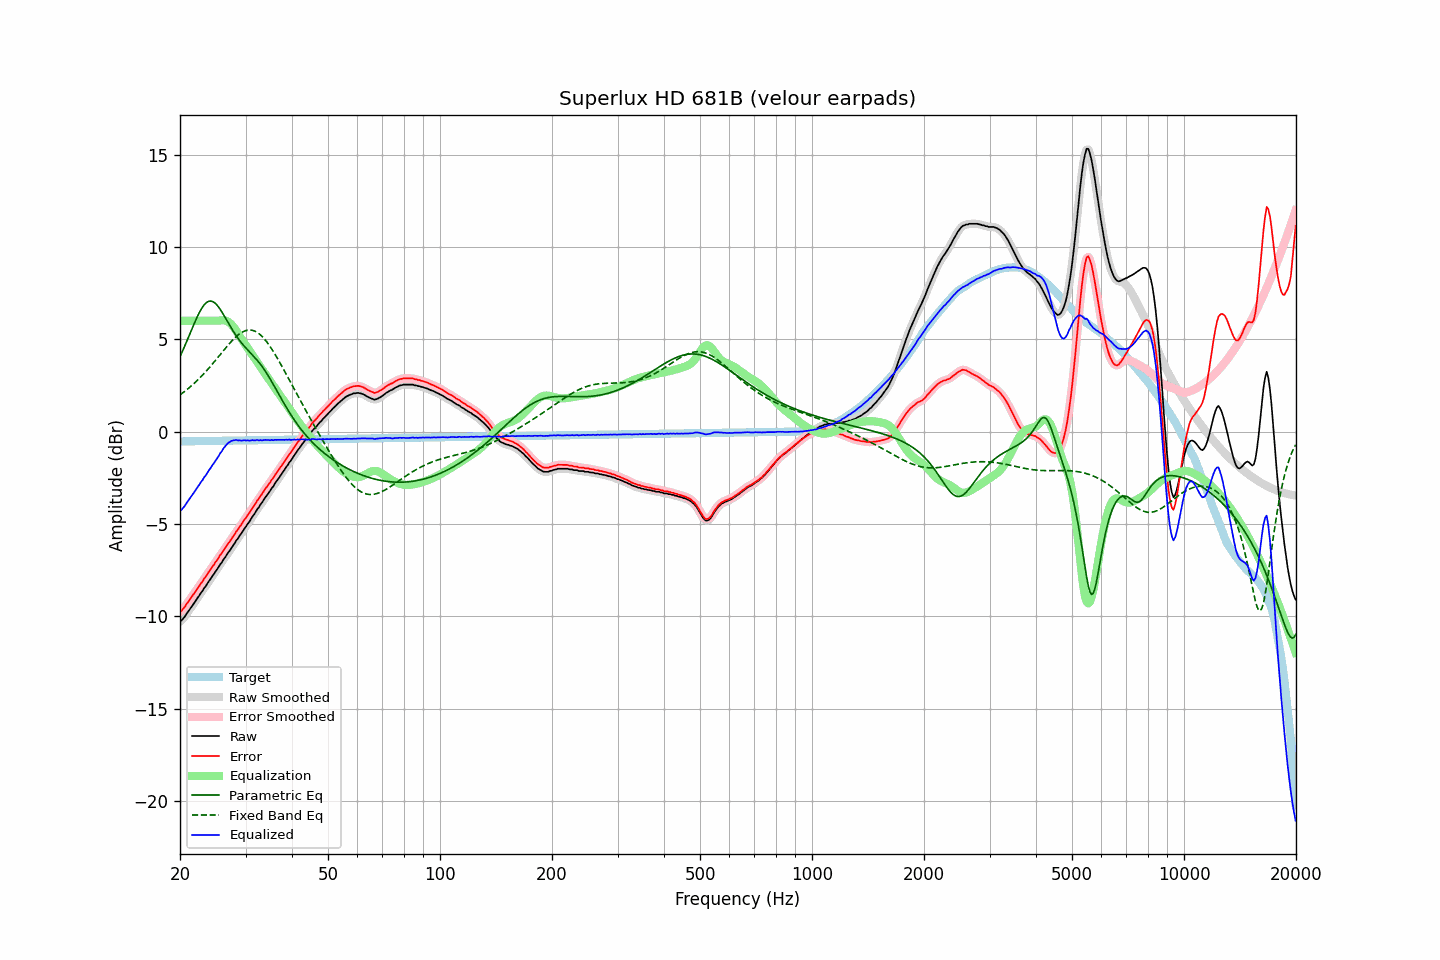

The table this chart was drawn from, first rows:
frequency, raw, error, smoothed, error_smoothed, equalization, parametric_eq, fixed_band_eq, equalized_raw, equalized_smoothed, target
20.00, -10.28, -9.74, -10.29, -9.76, 6.00, 4.06, 1.99, -4.28, -4.29, -0.54
20.20, -10.23, -9.70, -10.21, -9.68, 6.00, 4.25, 2.05, -4.23, -4.21, -0.53
20.40, -10.13, -9.60, -10.12, -9.59, 6.00, 4.44, 2.12, -4.13, -4.12, -0.53
20.61, -10.02, -9.49, -10.02, -9.48, 6.00, 4.64, 2.18, -4.02, -4.02, -0.53
20.81, -9.88, -9.35, -9.89, -9.36, 6.00, 4.84, 2.25, -3.88, -3.89, -0.53
21.02, -9.76, -9.23, -9.76, -9.23, 6.00, 5.05, 2.32, -3.76, -3.76, -0.53
21.23, -9.63, -9.10, -9.63, -9.10, 6.00, 5.26, 2.39, -3.63, -3.63, -0.53
21.44, -9.51, -8.98, -9.51, -8.98, 6.00, 5.47, 2.47, -3.51, -3.51, -0.53
21.66, -9.38, -8.86, -9.38, -8.86, 6.00, 5.67, 2.55, -3.38, -3.38, -0.52
21.87, -9.27, -8.74, -9.26, -8.73, 6.00, 5.88, 2.62, -3.27, -3.26, -0.52
22.09, -9.13, -8.61, -9.13, -8.61, 6.00, 6.07, 2.71, -3.13, -3.13, -0.52
22.31, -9.00, -8.48, -9.00, -8.48, 6.00, 6.26, 2.79, -3.00, -3.00, -0.52
22.54, -8.88, -8.36, -8.87, -8.36, 6.00, 6.44, 2.88, -2.88, -2.87, -0.52
22.76, -8.74, -8.22, -8.75, -8.23, 6.00, 6.60, 2.96, -2.74, -2.75, -0.52
22.99, -8.63, -8.11, -8.62, -8.10, 6.00, 6.74, 3.05, -2.63, -2.62, -0.52
23.22, -8.48, -7.96, -8.49, -7.98, 6.00, 6.86, 3.15, -2.48, -2.49, -0.51
23.45, -8.38, -7.86, -8.37, -7.85, 6.00, 6.95, 3.24, -2.38, -2.37, -0.51
23.69, -8.23, -7.72, -8.23, -7.72, 6.00, 7.02, 3.34, -2.23, -2.23, -0.51
23.92, -8.10, -7.59, -8.10, -7.59, 6.00, 7.06, 3.44, -2.10, -2.10, -0.51
24.16, -7.98, -7.47, -7.97, -7.46, 6.00, 7.07, 3.54, -1.98, -1.97, -0.51
24.40, -7.84, -7.33, -7.85, -7.34, 6.00, 7.05, 3.64, -1.84, -1.85, -0.51
24.65, -7.73, -7.22, -7.72, -7.21, 6.00, 7.01, 3.74, -1.73, -1.72, -0.51
24.89, -7.59, -7.08, -7.59, -7.09, 6.00, 6.94, 3.85, -1.59, -1.59, -0.51
25.14, -7.47, -6.96, -7.46, -6.96, 6.00, 6.85, 3.95, -1.47, -1.46, -0.50
25.39, -7.34, -6.83, -7.33, -6.83, 6.00, 6.74, 4.06, -1.33, -1.33, -0.50
25.65, -7.19, -6.69, -7.20, -6.70, 6.01, 6.62, 4.17, -1.18, -1.19, -0.50
25.91, -7.09, -6.59, -7.07, -6.57, 6.02, 6.48, 4.27, -1.07, -1.05, -0.50
26.16, -6.94, -6.44, -6.95, -6.45, 6.02, 6.34, 4.38, -0.91, -0.92, -0.50
26.43, -6.82, -6.32, -6.82, -6.32, 6.01, 6.19, 4.48, -0.81, -0.81, -0.50
26.69, -6.69, -6.19, -6.69, -6.19, 5.99, 6.04, 4.59, -0.70, -0.70, -0.50
26.96, -6.55, -6.06, -6.56, -6.07, 5.94, 5.89, 4.69, -0.61, -0.62, -0.49
27.23, -6.44, -5.95, -6.43, -5.94, 5.88, 5.74, 4.79, -0.56, -0.55, -0.49
27.50, -6.30, -5.81, -6.31, -5.81, 5.80, 5.59, 4.88, -0.50, -0.51, -0.49
27.77, -6.18, -5.69, -6.17, -5.68, 5.70, 5.45, 4.98, -0.48, -0.48, -0.49
28.05, -6.05, -5.56, -6.04, -5.56, 5.58, 5.31, 5.06, -0.47, -0.46, -0.49
28.33, -5.90, -5.41, -5.91, -5.43, 5.45, 5.18, 5.14, -0.45, -0.46, -0.49
28.62, -5.80, -5.32, -5.79, -5.30, 5.31, 5.06, 5.22, -0.49, -0.47, -0.49
28.90, -5.65, -5.16, -5.66, -5.18, 5.18, 4.94, 5.29, -0.47, -0.48, -0.48
29.19, -5.54, -5.06, -5.53, -5.05, 5.05, 4.83, 5.34, -0.49, -0.48, -0.48
29.48, -5.40, -4.92, -5.40, -4.92, 4.92, 4.72, 5.40, -0.48, -0.48, -0.48
29.78, -5.26, -4.78, -5.27, -4.79, 4.79, 4.62, 5.44, -0.47, -0.48, -0.48
30.08, -5.15, -4.67, -5.14, -4.66, 4.67, 4.52, 5.47, -0.49, -0.48, -0.48
30.38, -5.01, -4.53, -5.02, -4.54, 4.54, 4.43, 5.49, -0.47, -0.48, -0.48
30.68, -4.90, -4.42, -4.89, -4.41, 4.41, 4.34, 5.50, -0.49, -0.48, -0.48
30.99, -4.76, -4.29, -4.76, -4.28, 4.28, 4.25, 5.50, -0.48, -0.48, -0.47
31.30, -4.61, -4.14, -4.63, -4.15, 4.15, 4.15, 5.48, -0.46, -0.48, -0.47
31.61, -4.50, -4.03, -4.49, -4.01, 4.02, 4.06, 5.46, -0.48, -0.47, -0.47
31.93, -4.36, -3.89, -4.36, -3.89, 3.89, 3.96, 5.42, -0.47, -0.47, -0.47
32.24, -4.21, -3.74, -4.23, -3.76, 3.76, 3.86, 5.37, -0.45, -0.47, -0.47
32.57, -4.11, -3.64, -4.09, -3.63, 3.63, 3.76, 5.31, -0.48, -0.47, -0.47
32.89, -3.96, -3.49, -3.97, -3.50, 3.50, 3.65, 5.24, -0.46, -0.47, -0.47
33.22, -3.85, -3.38, -3.84, -3.37, 3.37, 3.53, 5.16, -0.48, -0.47, -0.47
33.55, -3.71, -3.24, -3.71, -3.24, 3.25, 3.41, 5.06, -0.46, -0.46, -0.46
33.89, -3.57, -3.11, -3.58, -3.12, 3.12, 3.28, 4.96, -0.45, -0.46, -0.46
34.23, -3.46, -3.00, -3.46, -2.99, 3.00, 3.14, 4.85, -0.46, -0.46, -0.46
34.57, -3.33, -2.87, -3.33, -2.87, 2.87, 3.00, 4.73, -0.46, -0.46, -0.46
34.92, -3.22, -2.76, -3.21, -2.75, 2.75, 2.86, 4.61, -0.47, -0.46, -0.46
35.27, -3.07, -2.61, -3.08, -2.63, 2.62, 2.71, 4.48, -0.45, -0.46, -0.46
35.62, -2.97, -2.51, -2.96, -2.50, 2.50, 2.56, 4.34, -0.47, -0.46, -0.46
35.97, -2.82, -2.36, -2.82, -2.37, 2.37, 2.40, 4.20, -0.44, -0.45, -0.45
... 635 more rows
